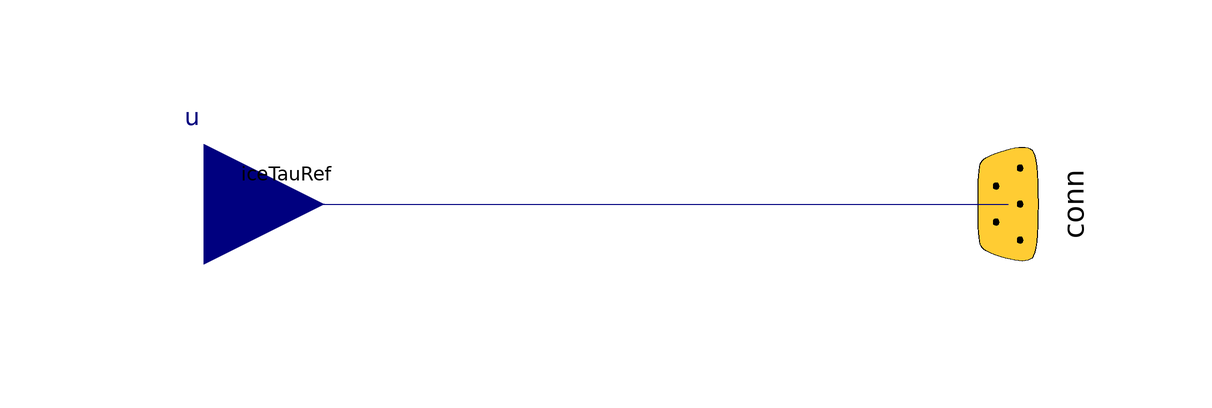

The component connection diagram of the Modelica model below, drawn from its own Placement and Line annotations.

model ToConnIceTauRef "Signal adaptor to send iceTauRef to a connector"
        Modelica.Blocks.Interfaces.RealInput u annotation(
          Placement(transformation(extent = {{-94, -20}, {-54, 20}}), iconTransformation(extent = {{-94, -20}, {-54, 20}})));
        Conn conn annotation(
          Placement(transformation(extent = {{-20, -20}, {20, 20}}, rotation = -90, origin = {60, 0}), iconTransformation(extent = {{-20, -20}, {20, 20}}, rotation = -90, origin = {60, 0})));
      equation
        connect(u, conn.iceTauRef) annotation(
          Line(points = {{-74, 0}, {60, 0}}, color = {0, 0, 127}, smooth = Smooth.None),
          Text(string = "%second", index = 1, extent = {{6, 3}, {6, 3}}));
        annotation(
          Icon(coordinateSystem(preserveAspectRatio = false, extent = {{-60, -60}, {60, 60}}), graphics = {Rectangle(extent = {{-60, 40}, {60, -40}}, lineColor = {0, 0, 0}, fillColor = {255, 255, 255}, fillPattern = FillPattern.Solid), Line(points = {{-38, 0}, {30, 0}}, color = {0, 0, 0}, smooth = Smooth.None), Polygon(points = {{42, 0}, {22, 8}, {22, -8}, {42, 0}}, lineColor = {0, 0, 0}, smooth = Smooth.None, fillColor = {0, 0, 0}, fillPattern = FillPattern.Solid)}),
          Diagram(coordinateSystem(preserveAspectRatio = false, extent = {{-60, -60}, {60, 60}}), graphics),
          Documentation(info = "<html>
<p><span style=\"font-family: MS Shell Dlg 2;\">Adapter for an input signal into &QUOT;iceTauRef&QUOT; signal in the library connector.</span></p>
</html>"));
      end ToConnIceTauRef;